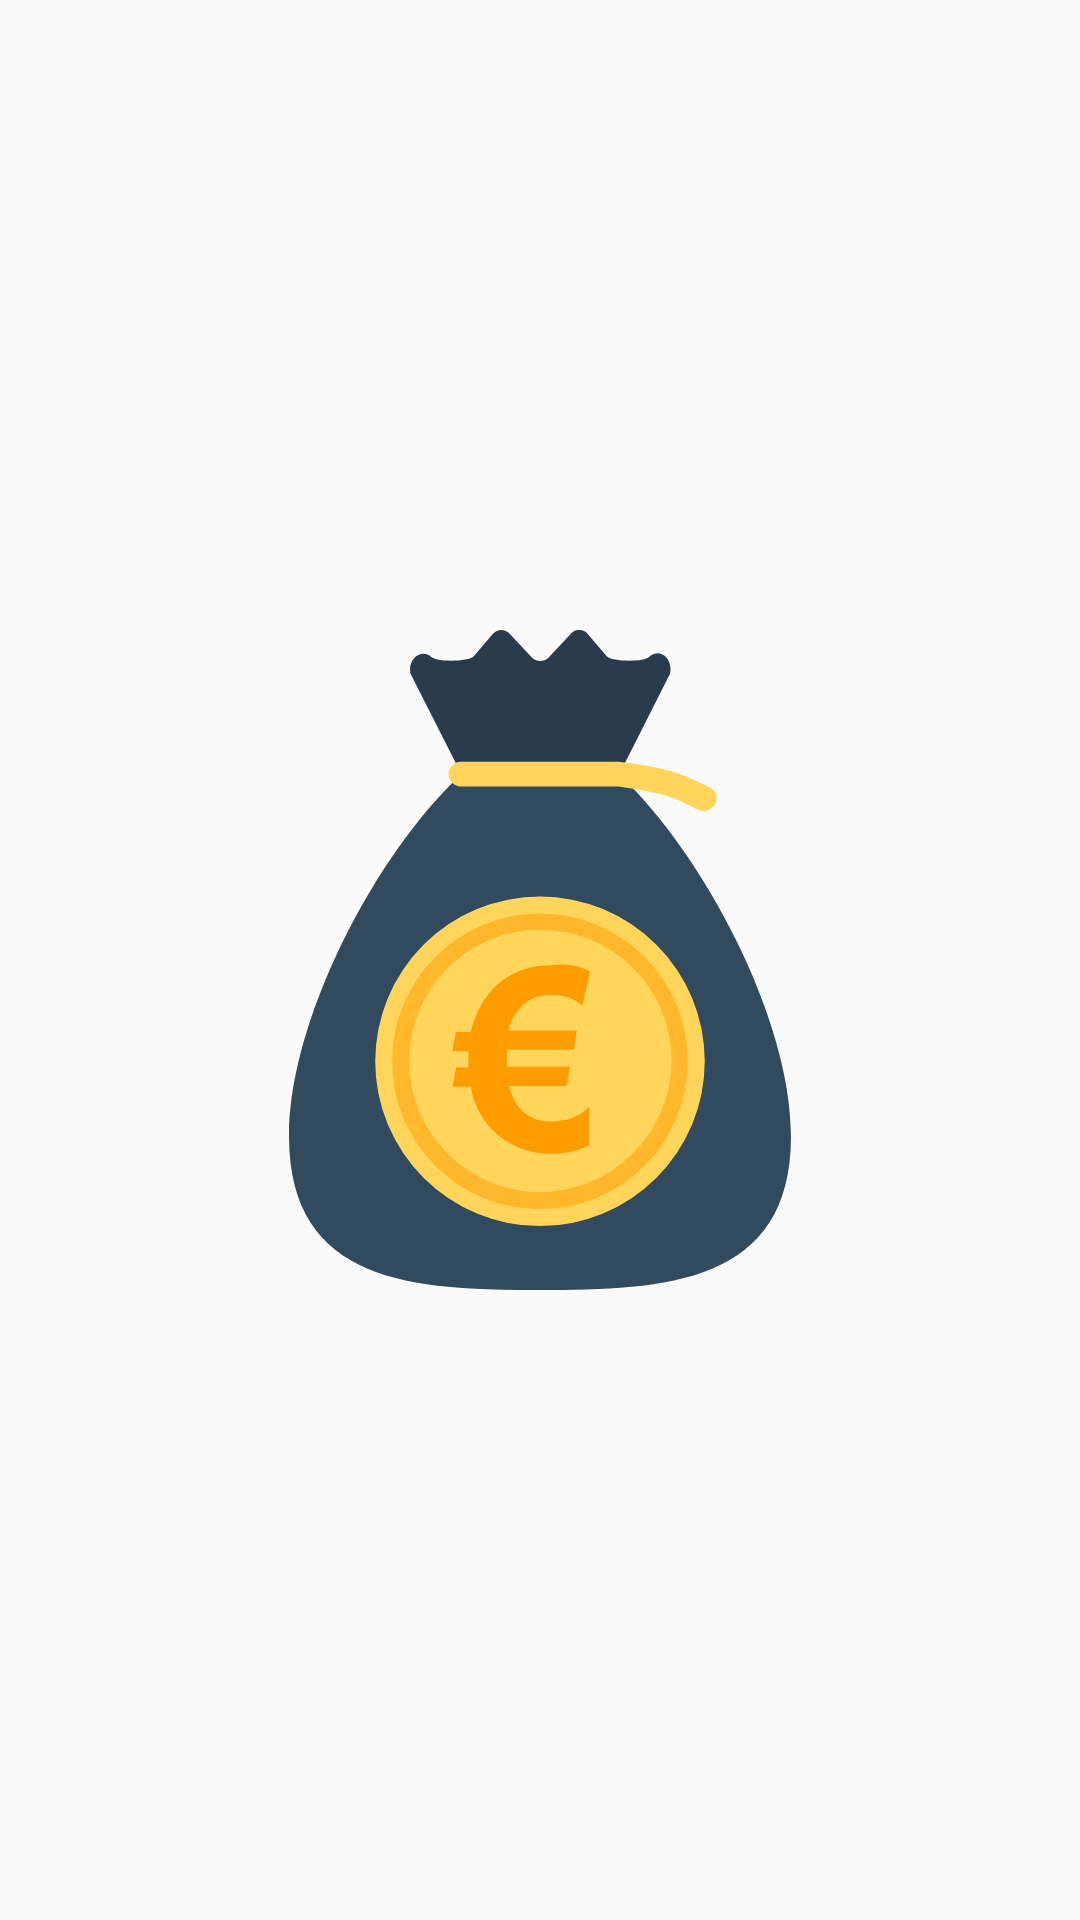

Write the Android layout XML for this screen, with the resource values it uses.
<!-- AndroidManifest.xml: application theme ManazerFinancii -->
<!-- res/layout/activity_start_screen.xml -->
<?xml version="1.0" encoding="utf-8"?>
<androidx.constraintlayout.widget.ConstraintLayout xmlns:android="http://schemas.android.com/apk/res/android"
    xmlns:app="http://schemas.android.com/apk/res-auto"
    xmlns:tools="http://schemas.android.com/tools"
    android:layout_width="match_parent"
    android:layout_height="match_parent"
    android:background="@color/lightGray"
    tools:context=".StartScreenActivity">

    <ImageView
        android:id="@+id/startScreenLogo"
        android:layout_width="170dp"
        android:layout_height="220dp"
        app:layout_constraintBottom_toBottomOf="parent"
        app:layout_constraintEnd_toEndOf="parent"
        app:layout_constraintStart_toStartOf="parent"
        app:layout_constraintTop_toTopOf="parent"
        app:srcCompat="@drawable/start_logo"
        android:contentDescription="@string/app_name" />
</androidx.constraintlayout.widget.ConstraintLayout>
<!-- resources referenced by this layout -->
<resources>
  <color name="lightGray">#00ECECEC</color>
  <!-- drawable start_logo: vector/xml drawable (drawable, 2005 chars, omitted) -->
  <string name="app_name">Finančný Manažér</string>
  <style name="ManazerFinancii" parent="Theme.AppCompat.Light.NoActionBar">
          
          <item name="android:textColorPrimary">@color/lightblack</item>
          <item name="colorPrimary">@color/color_primary</item>
          <item name="colorPrimaryDark">@color/color_primary_dark</item>
          <item name="colorAccent">@color/black</item>
      </style>
  <color name="lightblack">#B2000000</color>
  <color name="color_primary">#2196F3</color>
  <color name="color_primary_dark">#085b9d</color>
  <color name="black">#000000</color>
</resources>
